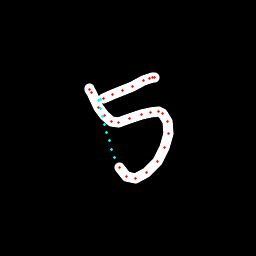

Source data for this figure (header and first rows):
x, y, hover, eod
89.84, 88.93, 0.0, 0.0
89.8, 89.85, 0.0, 0.0
91.01, 92.06, 0.0, 0.0
98.51, 107.4, 0.0, 0.0
104.1, 115.7, 0.0, 0.0
111.8, 121.7, 0.0, 0.0
119, 122.4, 0.0, 0.0
129.8, 118.7, 0.0, 0.0
141, 114.7, 0.0, 0.0
150.5, 112.1, 0.0, 0.0
158.2, 111.8, 0.0, 0.0
162.7, 113.6, 0.0, 0.0
167.8, 121.9, 0.0, 0.0
168.1, 133.6, 0.0, 0.0
164.4, 147.3, 0.0, 0.0
157.1, 161.2, 0.0, 0.0
146.9, 172.6, 0.0, 0.0
135.5, 178.7, 0.0, 0.0
126.1, 176.4, 0.0, 0.0
119.1, 167, 0.0, 0.0
114.5, 157.5, 1.0, 0.0
111.7, 149.2, 1.0, 0.0
109.1, 140.9, 1.0, 0.0
106.7, 132.7, 1.0, 0.0
104.4, 124.6, 1.0, 0.0
102.2, 116.4, 1.0, 0.0
100.2, 108.2, 1.0, 0.0
98.26, 100.2, 1.0, 0.0
100.5, 99.03, 1.0, 0.0
103.2, 98.03, 0.0, 0.0
112.7, 94.8, 0.0, 0.0
122.2, 90.8, 0.0, 0.0
132.7, 86.19, 0.0, 0.0
143.6, 80.52, 0.0, 0.0
149.7, 78.28, 0.0, 0.0
152.6, 77.41, 0.0, 0.0
154.9, 77.31, 0.0, 1.0
